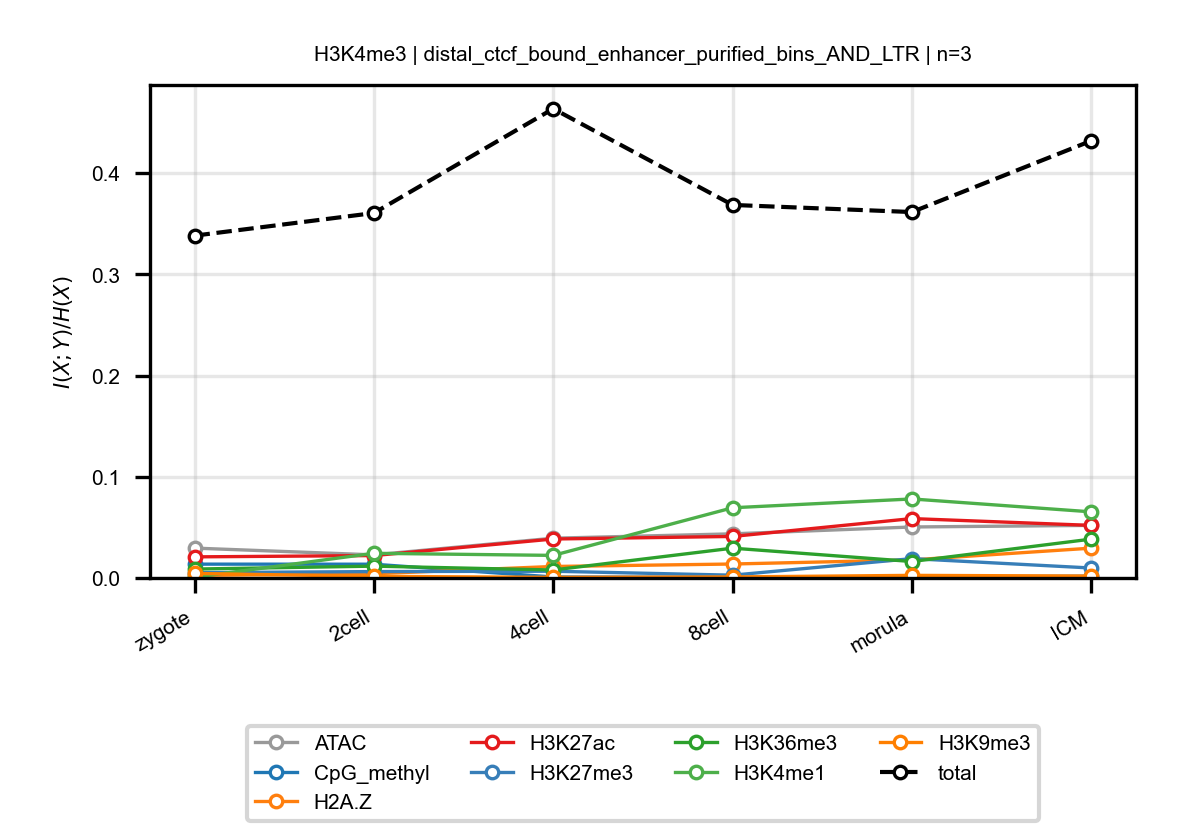

Data behind this chart, as committed beside it:
anchor, target, n_bins, stage, block, normalized_mi
H3K4me3, ATAC, 3, zygote, distal_ctcf_bound_enhancer_purified_bins…, 0.0295
H3K4me3, ATAC, 3, 2cell, distal_ctcf_bound_enhancer_purified_bins…, 0.02283
H3K4me3, ATAC, 3, 4cell, distal_ctcf_bound_enhancer_purified_bins…, 0.03929
H3K4me3, ATAC, 3, 8cell, distal_ctcf_bound_enhancer_purified_bins…, 0.0436
H3K4me3, ATAC, 3, morula, distal_ctcf_bound_enhancer_purified_bins…, 0.05037
H3K4me3, ATAC, 3, ICM, distal_ctcf_bound_enhancer_purified_bins…, 0.05195
H3K4me3, CpG_methyl, 3, zygote, distal_ctcf_bound_enhancer_purified_bins…, 0.01366
H3K4me3, CpG_methyl, 3, 2cell, distal_ctcf_bound_enhancer_purified_bins…, 0.01359
H3K4me3, CpG_methyl, 3, 4cell, distal_ctcf_bound_enhancer_purified_bins…, 0.0009615
H3K4me3, CpG_methyl, 3, 8cell, distal_ctcf_bound_enhancer_purified_bins…, 0.0006496
H3K4me3, CpG_methyl, 3, morula, distal_ctcf_bound_enhancer_purified_bins…, 0.001053
H3K4me3, CpG_methyl, 3, ICM, distal_ctcf_bound_enhancer_purified_bins…, 0.001774
H3K4me3, H2A.Z, 3, zygote, distal_ctcf_bound_enhancer_purified_bins…, 0.002562
H3K4me3, H2A.Z, 3, 2cell, distal_ctcf_bound_enhancer_purified_bins…, 0.004171
H3K4me3, H2A.Z, 3, 4cell, distal_ctcf_bound_enhancer_purified_bins…, 0.01136
H3K4me3, H2A.Z, 3, 8cell, distal_ctcf_bound_enhancer_purified_bins…, 0.01379
H3K4me3, H2A.Z, 3, morula, distal_ctcf_bound_enhancer_purified_bins…, 0.01784
H3K4me3, H2A.Z, 3, ICM, distal_ctcf_bound_enhancer_purified_bins…, 0.02947
H3K4me3, H3K27ac, 3, zygote, distal_ctcf_bound_enhancer_purified_bins…, 0.02085
H3K4me3, H3K27ac, 3, 2cell, distal_ctcf_bound_enhancer_purified_bins…, 0.02213
H3K4me3, H3K27ac, 3, 4cell, distal_ctcf_bound_enhancer_purified_bins…, 0.03849
H3K4me3, H3K27ac, 3, 8cell, distal_ctcf_bound_enhancer_purified_bins…, 0.04102
H3K4me3, H3K27ac, 3, morula, distal_ctcf_bound_enhancer_purified_bins…, 0.05867
H3K4me3, H3K27ac, 3, ICM, distal_ctcf_bound_enhancer_purified_bins…, 0.05195
H3K4me3, H3K27me3, 3, zygote, distal_ctcf_bound_enhancer_purified_bins…, 0.005237
H3K4me3, H3K27me3, 3, 2cell, distal_ctcf_bound_enhancer_purified_bins…, 0.006313
H3K4me3, H3K27me3, 3, 4cell, distal_ctcf_bound_enhancer_purified_bins…, 0.006657
H3K4me3, H3K27me3, 3, 8cell, distal_ctcf_bound_enhancer_purified_bins…, 0.002754
H3K4me3, H3K27me3, 3, morula, distal_ctcf_bound_enhancer_purified_bins…, 0.01911
H3K4me3, H3K27me3, 3, ICM, distal_ctcf_bound_enhancer_purified_bins…, 0.00984
H3K4me3, H3K36me3, 3, zygote, distal_ctcf_bound_enhancer_purified_bins…, 0.00881
H3K4me3, H3K36me3, 3, 2cell, distal_ctcf_bound_enhancer_purified_bins…, 0.01168
H3K4me3, H3K36me3, 3, 4cell, distal_ctcf_bound_enhancer_purified_bins…, 0.007883
H3K4me3, H3K36me3, 3, 8cell, distal_ctcf_bound_enhancer_purified_bins…, 0.02945
H3K4me3, H3K36me3, 3, morula, distal_ctcf_bound_enhancer_purified_bins…, 0.01626
H3K4me3, H3K36me3, 3, ICM, distal_ctcf_bound_enhancer_purified_bins…, 0.03839
H3K4me3, H3K4me1, 3, zygote, distal_ctcf_bound_enhancer_purified_bins…, 0.0007441
H3K4me3, H3K4me1, 3, 2cell, distal_ctcf_bound_enhancer_purified_bins…, 0.02437
H3K4me3, H3K4me1, 3, 4cell, distal_ctcf_bound_enhancer_purified_bins…, 0.02231
H3K4me3, H3K4me1, 3, 8cell, distal_ctcf_bound_enhancer_purified_bins…, 0.06935
H3K4me3, H3K4me1, 3, morula, distal_ctcf_bound_enhancer_purified_bins…, 0.07806
H3K4me3, H3K4me1, 3, ICM, distal_ctcf_bound_enhancer_purified_bins…, 0.06532
H3K4me3, H3K9me3, 3, zygote, distal_ctcf_bound_enhancer_purified_bins…, 0.004491
H3K4me3, H3K9me3, 3, 2cell, distal_ctcf_bound_enhancer_purified_bins…, 0.001612
H3K4me3, H3K9me3, 3, 4cell, distal_ctcf_bound_enhancer_purified_bins…, 0.0006125
H3K4me3, H3K9me3, 3, 8cell, distal_ctcf_bound_enhancer_purified_bins…, 0.001009
H3K4me3, H3K9me3, 3, morula, distal_ctcf_bound_enhancer_purified_bins…, 0.002574
H3K4me3, H3K9me3, 3, ICM, distal_ctcf_bound_enhancer_purified_bins…, 0.001884
H3K4me3, total, 3, zygote, distal_ctcf_bound_enhancer_purified_bins…, 0.3381
H3K4me3, total, 3, 2cell, distal_ctcf_bound_enhancer_purified_bins…, 0.3605
H3K4me3, total, 3, 4cell, distal_ctcf_bound_enhancer_purified_bins…, 0.4635
H3K4me3, total, 3, 8cell, distal_ctcf_bound_enhancer_purified_bins…, 0.3685
H3K4me3, total, 3, morula, distal_ctcf_bound_enhancer_purified_bins…, 0.3615
H3K4me3, total, 3, ICM, distal_ctcf_bound_enhancer_purified_bins…, 0.4319
